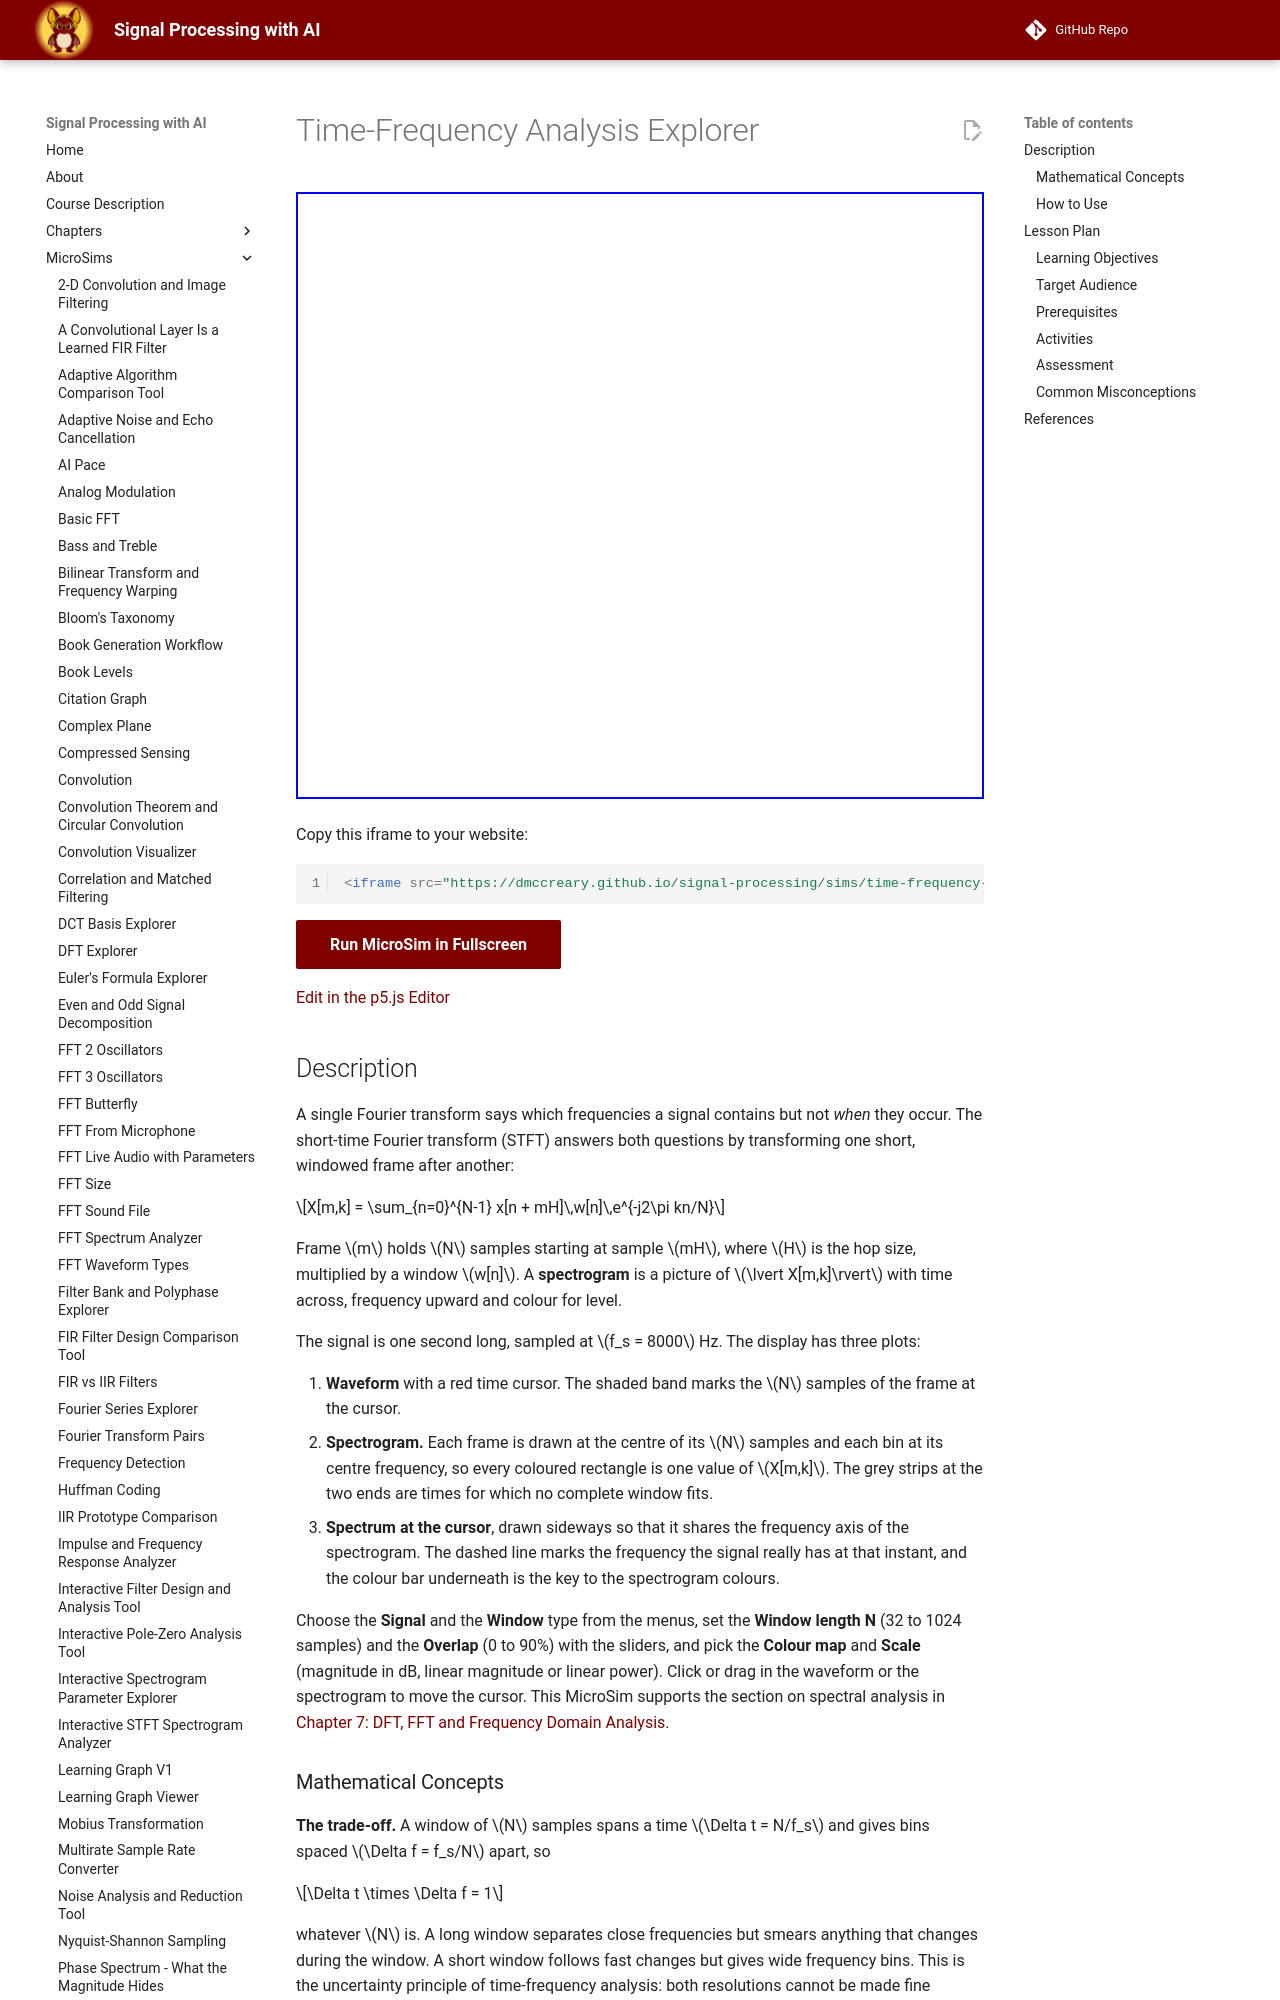

repository: dmccreary/signal-processing · page: sims/time-frequency-analysis-explorer/index.html · generator: mkdocs

---
title: Time-Frequency Analysis Explorer
description: Compute the spectrogram of a chirp, a frequency-shift-keyed signal or a sequence of notes, and change the window length, overlap and window type of the short-time Fourier transform to see the trade-off between time resolution and frequency resolution.
image: /sims/time-frequency-analysis-explorer/time-frequency-analysis-explorer.png
og:image: /sims/time-frequency-analysis-explorer/time-frequency-analysis-explorer.png
twitter:image: /sims/time-frequency-analysis-explorer/time-frequency-analysis-explorer.png
social:
   cards: false
quality_score: 100
---

# Time-Frequency Analysis Explorer

<iframe src="main.html" height="607px" width="100%" scrolling="no"></iframe>

[Run the Time-Frequency Analysis Explorer MicroSim Fullscreen](./main.html){ .md-button .md-button--primary }
<br/>
[Edit in the p5.js Editor](https://editor.p5js.org/)
